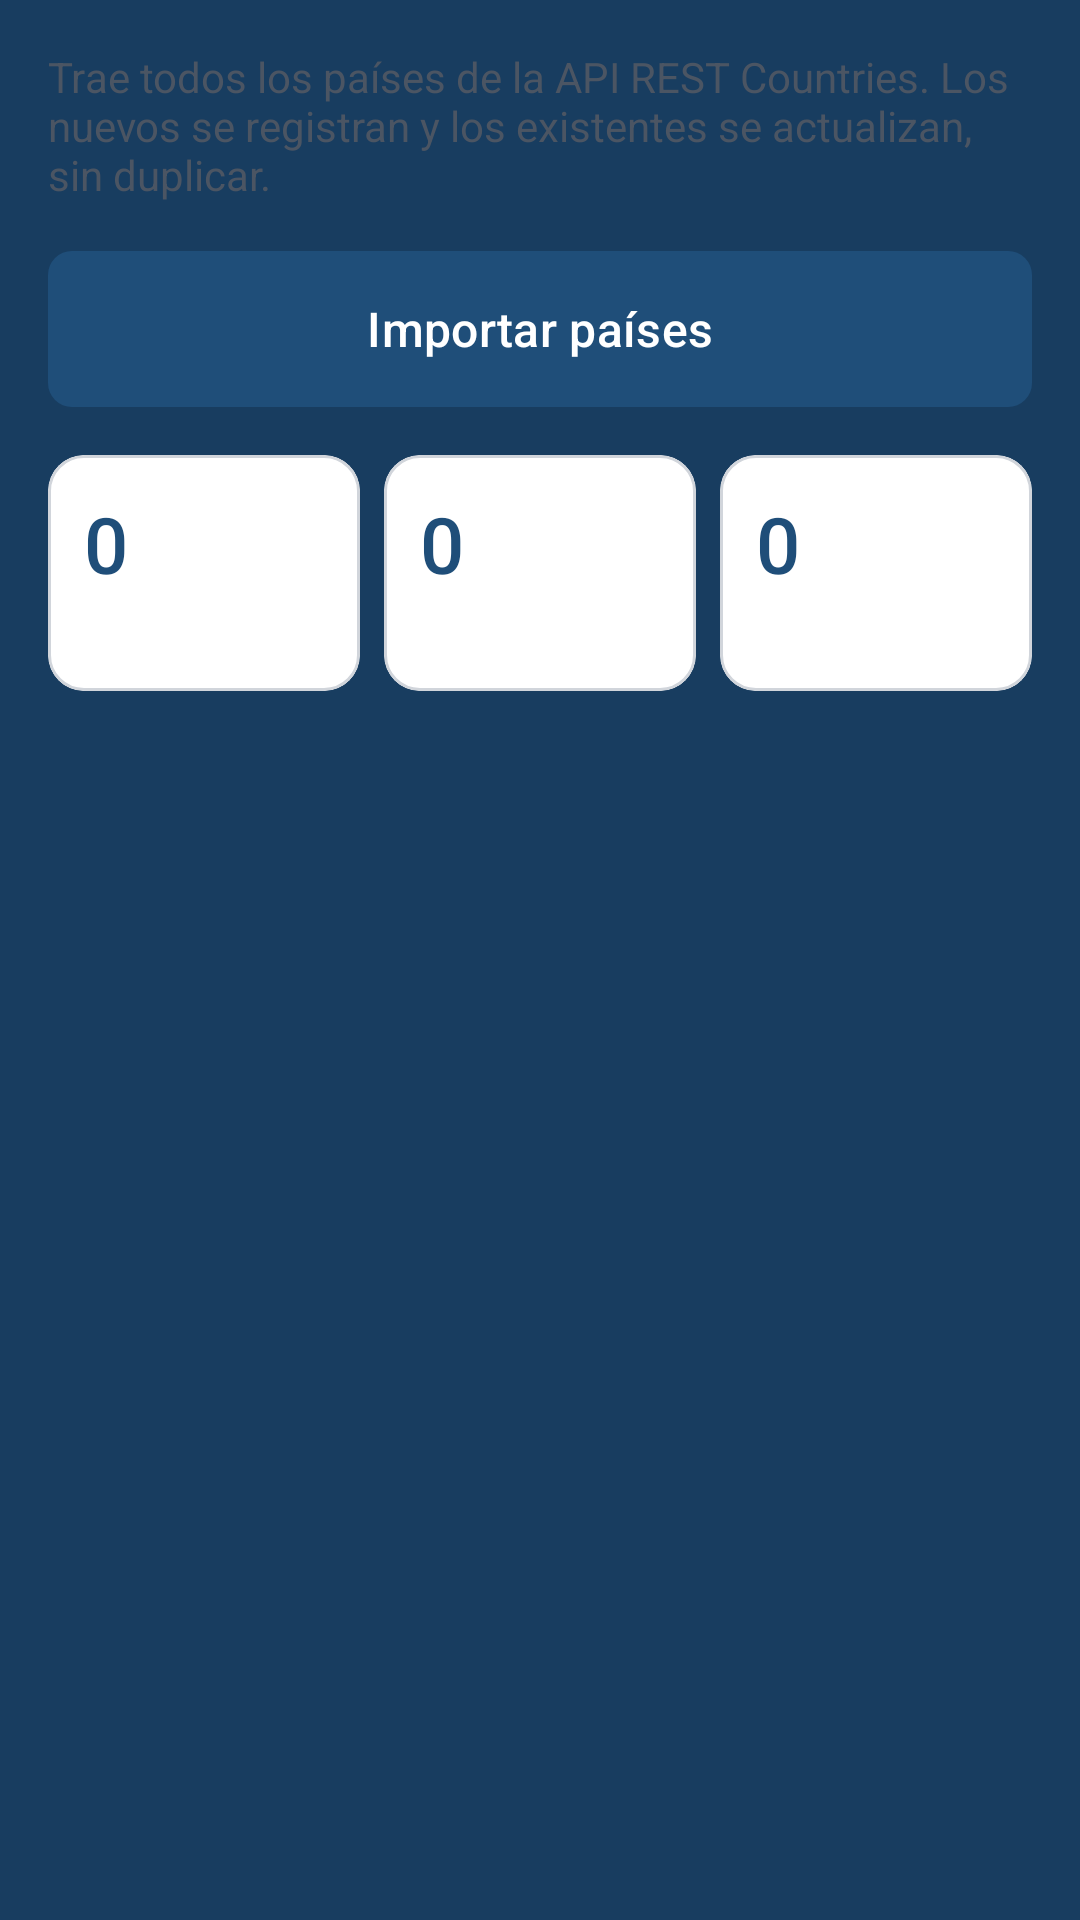

Write the Android layout XML for this screen, with the resource values it uses.
<!-- AndroidManifest.xml: application theme Tema.CountryApi -->
<!-- res/layout/fragment_importacion.xml -->
<?xml version="1.0" encoding="utf-8"?>
<androidx.core.widget.NestedScrollView xmlns:android="http://schemas.android.com/apk/res/android"
    xmlns:app="http://schemas.android.com/apk/res-auto"
    android:layout_width="match_parent"
    android:layout_height="match_parent">

    <LinearLayout
        android:layout_width="match_parent"
        android:layout_height="wrap_content"
        android:orientation="vertical"
        android:padding="16dp">

        <TextView
            style="@style/TextoSuave"
            android:text="@string/importar_desc" />

        <include layout="@layout/aviso" />

        <com.google.android.material.button.MaterialButton
            android:id="@+id/botonImportar"
            style="@style/BotonPrimario"
            android:layout_width="match_parent"
            android:layout_marginTop="16dp"
            android:text="@string/op_importar"
            app:icon="@drawable/ic_importar"
            app:iconGravity="textStart"
            app:iconTint="@color/blanco" />

        
        <LinearLayout
            android:layout_width="match_parent"
            android:layout_height="wrap_content"
            android:layout_marginTop="16dp"
            android:baselineAligned="false"
            android:orientation="horizontal">

            <include
                android:id="@+id/cajaRecibidos"
                layout="@layout/caja_cifra"
                android:layout_width="0dp"
                android:layout_height="wrap_content"
                android:layout_marginEnd="8dp"
                android:layout_weight="1" />

            <include
                android:id="@+id/cajaRegistrados"
                layout="@layout/caja_cifra"
                android:layout_width="0dp"
                android:layout_height="wrap_content"
                android:layout_marginEnd="8dp"
                android:layout_weight="1" />

            <include
                android:id="@+id/cajaActualizados"
                layout="@layout/caja_cifra"
                android:layout_width="0dp"
                android:layout_height="wrap_content"
                android:layout_weight="1" />
        </LinearLayout>
    </LinearLayout>
</androidx.core.widget.NestedScrollView>
<!-- res/layout/aviso.xml (included above) -->
<?xml version="1.0" encoding="utf-8"?>
<TextView xmlns:android="http://schemas.android.com/apk/res/android"
    android:id="@+id/aviso"
    style="@style/Aviso"
    android:layout_marginTop="12dp" />
<!-- res/layout/caja_cifra.xml (included above) -->
<?xml version="1.0" encoding="utf-8"?>
<com.google.android.material.card.MaterialCardView xmlns:android="http://schemas.android.com/apk/res/android"
    style="@style/Tarjeta"
    android:layout_width="match_parent"
    android:layout_height="wrap_content">

    <LinearLayout
        android:layout_width="match_parent"
        android:layout_height="wrap_content"
        android:orientation="vertical"
        android:padding="12dp">

        <TextView
            android:id="@+id/cifra"
            android:layout_width="wrap_content"
            android:layout_height="wrap_content"
            android:fontFamily="sans-serif-medium"
            android:text="@string/cero"
            android:textColor="@color/azul"
            android:textSize="26sp" />

        <TextView
            android:id="@+id/etiquetaCifra"
            style="@style/TextoSuave"
            android:layout_marginTop="2dp"
            android:textSize="13sp" />
    </LinearLayout>
</com.google.android.material.card.MaterialCardView>
<!-- resources referenced by this layout -->
<resources>
  <color name="azul">#1F4E79</color>
  <color name="blanco">#FFFFFF</color>
  <string name="cero">0</string>
  <string name="importar_desc">Trae todos los países de la API REST Countries. Los nuevos se registran y los existentes se actualizan, sin duplicar.</string>
  <string name="op_importar">Importar países</string>
  <style name="Aviso">
          <item name="android:layout_width">match_parent</item>
          <item name="android:layout_height">wrap_content</item>
          <item name="android:padding">12dp</item>
          <item name="android:textSize">14sp</item>
          <item name="android:fontFamily">sans-serif-medium</item>
          <item name="android:visibility">gone</item>
          <item name="android:accessibilityLiveRegion">polite</item>
      </style>
  <style name="BotonPrimario" parent="Widget.Material3.Button">
          <item name="android:layout_height">52dp</item>
          <item name="backgroundTint">@color/azul</item>
          <item name="android:textColor">@color/blanco</item>
          <item name="android:textSize">16sp</item>
          <item name="android:insetTop">0dp</item>
          <item name="android:insetBottom">0dp</item>
          <item name="cornerRadius">8dp</item>
      </style>
  <style name="Tarjeta" parent="Widget.Material3.CardView.Outlined">
          <item name="cardBackgroundColor">@color/blanco</item>
          <item name="strokeColor">@color/borde</item>
          <item name="strokeWidth">1dp</item>
          <item name="cardCornerRadius">12dp</item>
          <item name="cardElevation">0dp</item>
      </style>
  <style name="TextoSuave">
          <item name="android:layout_width">wrap_content</item>
          <item name="android:layout_height">wrap_content</item>
          <item name="android:textSize">14sp</item>
          <item name="android:textColor">@color/texto_suave</item>
      </style>
  <color name="borde">#D1D5DB</color>
  <color name="texto_suave">#4B5563</color>
  <color name="azul_claro">#E8EFF7</color>
  <color name="texto">#1F2933</color>
  <color name="rojo">#B91C1C</color>
  <color name="fondo">#F3F4F6</color>
  <color name="azul_oscuro">#183D60</color>
  <style name="Tema.CountryApi.Dialogo" parent="ThemeOverlay.Material3.MaterialAlertDialog">
          <item name="colorPrimary">@color/azul</item>
          <item name="colorSurfaceContainerHigh">@color/blanco</item>
          <item name="textInputStyle">@style/Campo</item>
      </style>
  <style name="Campo" parent="Widget.Material3.TextInputLayout.OutlinedBox">
          <item name="boxStrokeColor">@color/azul</item>
          <item name="hintTextColor">@color/azul</item>
          <item name="boxCornerRadiusTopStart">8dp</item>
          <item name="boxCornerRadiusTopEnd">8dp</item>
          <item name="boxCornerRadiusBottomStart">8dp</item>
          <item name="boxCornerRadiusBottomEnd">8dp</item>
          <item name="startIconTint">@color/texto_suave</item>
      </style>
</resources>
